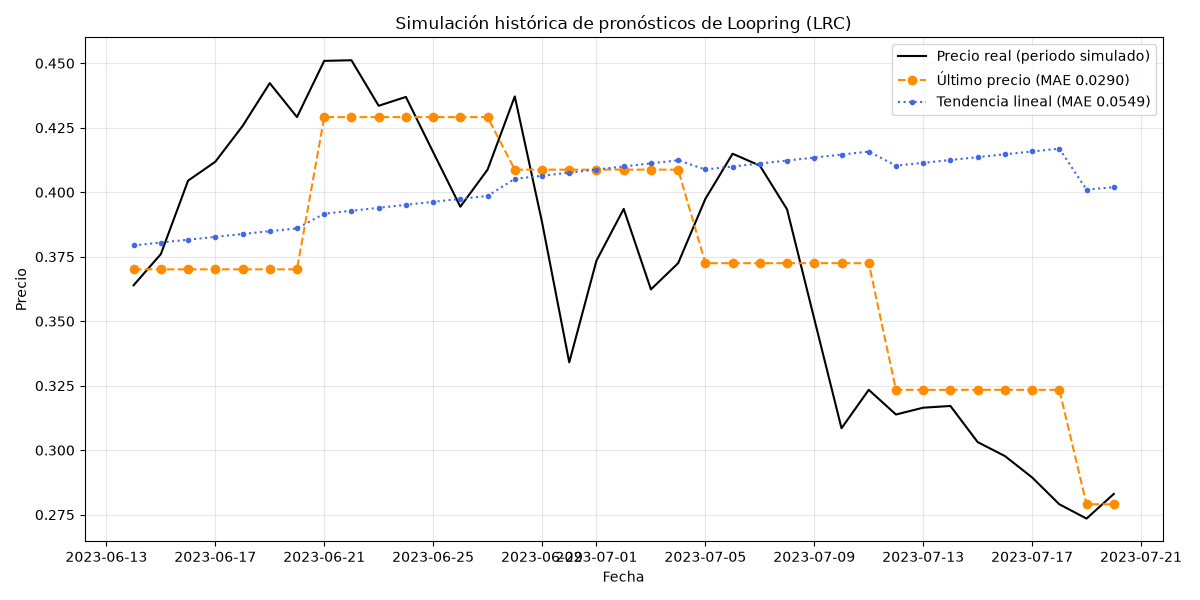

The table this chart was drawn from, first rows:
forecast_origin, date, actual_price, last_price_prediction, last_price_absolute_error, linear_trend_prediction, linear_trend_absolute_error
2023-06-13, 2023-06-14, 0.3639, 0.3701, 0.006177, 0.3794, 0.01545
2023-06-13, 2023-06-15, 0.376, 0.3701, 0.005913, 0.3805, 0.004468
2023-06-13, 2023-06-16, 0.4045, 0.3701, 0.03438, 0.3816, 0.02289
2023-06-13, 2023-06-17, 0.4118, 0.3701, 0.0417, 0.3827, 0.02911
2023-06-13, 2023-06-18, 0.4256, 0.3701, 0.05553, 0.3838, 0.04184
2023-06-13, 2023-06-19, 0.4423, 0.3701, 0.07218, 0.3849, 0.05739
2023-06-13, 2023-06-20, 0.4291, 0.3701, 0.05902, 0.386, 0.04313
2023-06-20, 2023-06-21, 0.4509, 0.4291, 0.02179, 0.3917, 0.05925
2023-06-20, 2023-06-22, 0.4512, 0.4291, 0.02203, 0.3928, 0.05834
2023-06-20, 2023-06-23, 0.4335, 0.4291, 0.004381, 0.394, 0.03954
2023-06-20, 2023-06-24, 0.437, 0.4291, 0.007816, 0.3951, 0.04183
2023-06-20, 2023-06-25, 0.4156, 0.4291, 0.01356, 0.3963, 0.01931
2023-06-20, 2023-06-26, 0.3944, 0.4291, 0.03474, 0.3974, 0.003025
2023-06-20, 2023-06-27, 0.4088, 0.4291, 0.02038, 0.3986, 0.01019
2023-06-27, 2023-06-28, 0.4371, 0.4088, 0.02838, 0.4052, 0.03195
2023-06-27, 2023-06-29, 0.3884, 0.4088, 0.02032, 0.4064, 0.01795
2023-06-27, 2023-06-30, 0.3341, 0.4088, 0.0747, 0.4076, 0.07353
2023-06-27, 2023-07-01, 0.3735, 0.4088, 0.03526, 0.4088, 0.03529
2023-06-27, 2023-07-02, 0.3935, 0.4088, 0.01522, 0.41, 0.01645
2023-06-27, 2023-07-03, 0.3623, 0.4088, 0.04643, 0.4112, 0.04885
2023-06-27, 2023-07-04, 0.3725, 0.4088, 0.03626, 0.4124, 0.03988
2023-07-04, 2023-07-05, 0.3974, 0.3725, 0.02494, 0.4088, 0.01137
2023-07-04, 2023-07-06, 0.4149, 0.3725, 0.04242, 0.41, 0.00495
2023-07-04, 2023-07-07, 0.4103, 0.3725, 0.03782, 0.4111, 0.0008027
2023-07-04, 2023-07-08, 0.3934, 0.3725, 0.02085, 0.4123, 0.01893
2023-07-04, 2023-07-09, 0.3509, 0.3725, 0.02164, 0.4134, 0.06258
2023-07-04, 2023-07-10, 0.3085, 0.3725, 0.064, 0.4146, 0.1061
2023-07-04, 2023-07-11, 0.3234, 0.3725, 0.0491, 0.4158, 0.09235
2023-07-11, 2023-07-12, 0.3138, 0.3234, 0.009566, 0.4103, 0.09647
2023-07-11, 2023-07-13, 0.3165, 0.3234, 0.006926, 0.4114, 0.09493
2023-07-11, 2023-07-14, 0.3171, 0.3234, 0.006262, 0.4125, 0.09536
2023-07-11, 2023-07-15, 0.3031, 0.3234, 0.02025, 0.4136, 0.1105
2023-07-11, 2023-07-16, 0.2977, 0.3234, 0.02567, 0.4147, 0.117
2023-07-11, 2023-07-17, 0.2895, 0.3234, 0.03395, 0.4158, 0.1263
2023-07-11, 2023-07-18, 0.279, 0.3234, 0.04437, 0.4169, 0.1379
2023-07-18, 2023-07-19, 0.2735, 0.279, 0.005544, 0.401, 0.1275
2023-07-18, 2023-07-20, 0.283, 0.279, 0.004011, 0.402, 0.1189
